Run: headless pygame with SDL's dummy video driver; simulated clock (each Clock.tick advances the game by its frame time, no real sleeping); random seed 0; keys injected as events and as key.get_pressed() state; mouse plan: one left click at the window centre at the start of phase 2, then a move to the lower-right quarter at the start of phase 3.
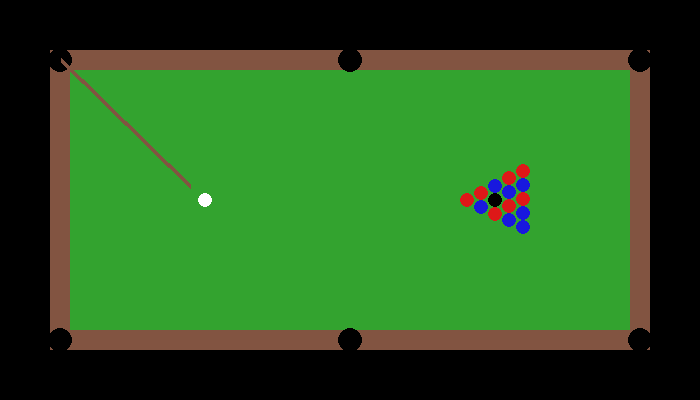
Frame 1 of 4 · flips 1–60 · no input
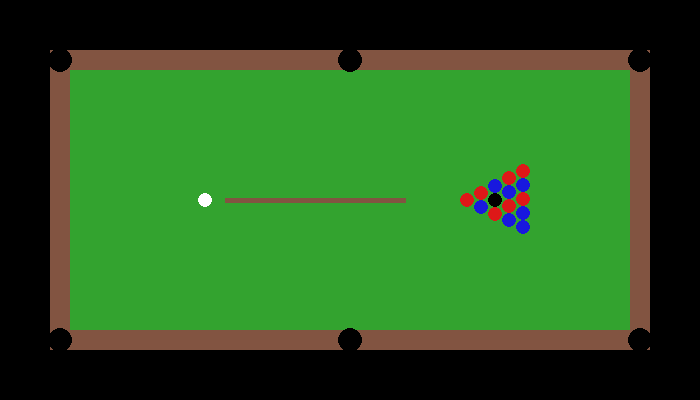
Frame 2 of 4 · flips 61–180 · clicked the window centre · tapped SPACE, RETURN · held RIGHT (→), D
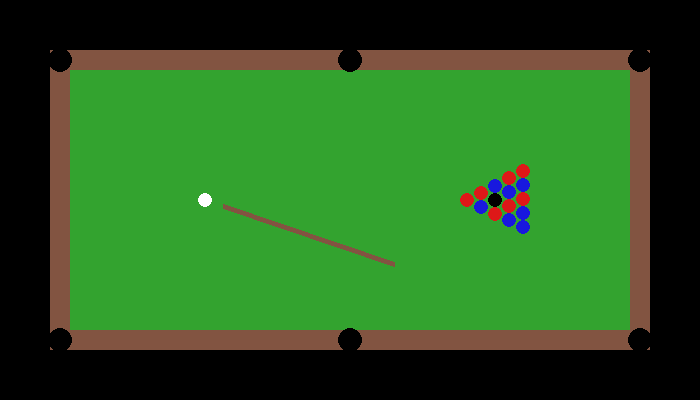
Frame 3 of 4 · flips 181–300 · moved the mouse to the lower-right quarter · held DOWN (↓), S
Frame 4 of 4 · flips 301–420 · held LEFT (←), A, UP (↑), W · screen unchanged from frame 3, image omitted

The pygame program that drew these frames:

# To do: git commit -m"Added all balls in their correct starting positions"..."Ball to ball collisions"..."Fixed pool table dimensions"..."Increased window size"..."Added menu"
# Name: Matthew Uy
# Date: December 7, 2015
# Assignment: CPT - "8 Ball Pool"
# Description: Github repo: https://github.com/matt2uy/8-Ball-Pool
# Lab requirements: ?

import pygame, math
# Got the colour values from http://www.colorpicker.com/
# The variables below each colour initialization represent how...
# ... colour's RGB values will change as the sun "sets"

### Game variables ###
mouse_held = False   # if the mouse is currently holding the cue
cue_end_x = 0
cue_end_y = 0
cue_buffer = 0
balls_in_movement = False # balls are undergoing movement, means that the cue can't be moved at this time

# Defining the ball class
class Ball():
    def __init__(self):
        self.x = 220
        self.y = 200
        self.direction = 0 # angle is represented in degrees
        self.speed = 0
        self.pocketed = False
        
# create an instance of each ball on the table
cue_ball = Ball()
cue_ball.x = 205 # exactly on the left third
cue_ball.y = 200

eight_ball = Ball() # third column, second row
eight_ball.x = 495 # exactly on the right third x-value
eight_ball.y = 200

# player one's balls (red)     # maybe make a function to make initializing the 16 balls a bit shorter
red_ball_1 = Ball() # first column, first row
red_ball_1.x = 467 
red_ball_1.y = 200 

red_ball_2 = Ball() # second column, first row
red_ball_2.x = 481
red_ball_2.y = 193

red_ball_3 = Ball() # third column, third row
red_ball_3.x = 495
red_ball_3.y = 214

red_ball_4 = Ball() # fourth column, first row
red_ball_4.x = 509
red_ball_4.y = 178

red_ball_5 = Ball() # fourth column, third row
red_ball_5.x = 509
red_ball_5.y = 206

red_ball_6 = Ball() # fifth column, first row
red_ball_6.x = 523
red_ball_6.y = 171

red_ball_7 = Ball() # fifth column, third row
red_ball_7.x = 523
red_ball_7.y = 199

# player two's balls (blue)
blue_ball_1 = Ball() # second column, second row
blue_ball_1.x = 481
blue_ball_1.y = 207

blue_ball_2 = Ball()
blue_ball_2.x = 495  # third column, first row
blue_ball_2.y = 186

blue_ball_3 = Ball() # fourth column, second row
blue_ball_3.x = 509
blue_ball_3.y = 192

blue_ball_4 = Ball() # fourth column, fourth row
blue_ball_4.x = 509
blue_ball_4.y = 220

blue_ball_5 = Ball() # fifth column, second row
blue_ball_5.x = 523
blue_ball_5.y = 185

blue_ball_6 = Ball() # fifth column, fourth row
blue_ball_6.x = 523
blue_ball_6.y = 213

blue_ball_7 = Ball() # fifth column, fifth row
blue_ball_7.x = 523
blue_ball_7.y = 227



### Drawing Functions ###
def draw_static_objects():
    # Draw the playing surface
    pygame.draw.rect(screen, GREEN, [50, 50, 600, 300], 0)
    # Draw the border/ledge?
    pygame.draw.rect(screen, BROWN, [50, 50, 600, 300], 20)
    # Draw the pockets
    pygame.draw.circle(screen, BLACK, (60, 60), 12, 0)      # top left
    pygame.draw.circle(screen, BLACK, (350, 60), 12, 0)     # top middle
    pygame.draw.circle(screen, BLACK, (640, 60), 12, 0)     # top right
    pygame.draw.circle(screen, BLACK, (60, 340), 12, 0)     # bottom left
    pygame.draw.circle(screen, BLACK, (350, 340), 12, 0)    # bottom middle
    pygame.draw.circle(screen, BLACK, (640, 340), 12, 0)    # bottom right

def draw_balls():
    # draw the cue and eight balls
    if cue_ball.pocketed == False:
        pygame.draw.circle(screen, WHITE, (int(cue_ball.x), int(cue_ball.y)), 7, 0)
    if eight_ball.pocketed == False:
        pygame.draw.circle(screen, BLACK, (int(eight_ball.x), int(eight_ball.y)), 7, 0)
    # draw the red (player one) balls
    if red_ball_1.pocketed == False:
        pygame.draw.circle(screen, RED, (int(red_ball_1.x), int(red_ball_1.y)), 7, 0)
    if red_ball_2.pocketed == False:
        pygame.draw.circle(screen, RED, (int(red_ball_2.x), int(red_ball_2.y)), 7, 0)
    if red_ball_3.pocketed == False:
        pygame.draw.circle(screen, RED, (int(red_ball_3.x), int(red_ball_3.y)), 7, 0)
    if red_ball_4.pocketed == False:
        pygame.draw.circle(screen, RED, (int(red_ball_4.x), int(red_ball_4.y)), 7, 0)
    if red_ball_5.pocketed == False:
        pygame.draw.circle(screen, RED, (int(red_ball_5.x), int(red_ball_5.y)), 7, 0)
    if red_ball_6.pocketed == False:
        pygame.draw.circle(screen, RED, (int(red_ball_6.x), int(red_ball_6.y)), 7, 0)
    if red_ball_7.pocketed == False:
        pygame.draw.circle(screen, RED, (int(red_ball_7.x), int(red_ball_7.y)), 7, 0)
        
    # draw the blue (player two) balls
    if blue_ball_1.pocketed == False:
        pygame.draw.circle(screen, BLUE, (int(blue_ball_1.x), int(blue_ball_1.y)), 7, 0)
    if blue_ball_2.pocketed == False:
        pygame.draw.circle(screen, BLUE, (int(blue_ball_2.x), int(blue_ball_2.y)), 7, 0)
    if blue_ball_3.pocketed == False:
        pygame.draw.circle(screen, BLUE, (int(blue_ball_3.x), int(blue_ball_3.y)), 7, 0)
    if blue_ball_4.pocketed == False:
        pygame.draw.circle(screen, BLUE, (int(blue_ball_4.x), int(blue_ball_4.y)), 7, 0)
    if blue_ball_5.pocketed == False:
        pygame.draw.circle(screen, BLUE, (int(blue_ball_5.x), int(blue_ball_5.y)), 7, 0)
    if blue_ball_6.pocketed == False:
        pygame.draw.circle(screen, BLUE, (int(blue_ball_6.x), int(blue_ball_6.y)), 7, 0)
    if blue_ball_7.pocketed == False:
        pygame.draw.circle(screen, BLUE, (int(blue_ball_7.x), int(blue_ball_7.y)), 7, 0)

### User input functions ###
def get_mouse_press():
    mouse_left = False
    mouse_middle = False
    mouse_right = False
    mouse_left, mouse_middle, mouse_right = pygame.mouse.get_pressed()
    return mouse_left
        
### Game functions ###
def angle_to_coordinates(angle, x, y):
    # get the x value by using the cosine function
    x = 1 * math.cos(math.radians(angle))
    # get the y value by using the sine function
    y = 1 * math.sin(math.radians(angle))
    return x, y

def get_angle(object1_x, object1_y, object2_x, object2_y):        
    difference_of_x = object1_x - object2_x
    difference_of_y = object1_y - object2_y
    radians = math.atan2(difference_of_y, difference_of_x)
    radians %= 2*math.pi
    angle = math.degrees(radians)
    return angle

# Get the distance between two points
def get_distance(point1_x, point1_y, point2_x, point2_y):
    distance = math.sqrt((point1_x - point2_x)**2 + (point1_y - point2_y)**2)
    return distance

def convert_polar_coordinates_to_cartesian(x, y, angle, length):
    # use the cos and sin functions to convert: shown here - https://www.mathsisfun.com/polar-cartesian-coordinates.html
    x += length * math.cos(math.radians(angle))
    y += length * math.sin(math.radians(angle))
    return x, y

def ball_to_cushion(ball_direction, ball_x, ball_y):                
    # hit the top cushion
    if ball_y < 72:
        if ball_direction > 270: # ball incoming from the left
            ball_direction = 360 - ball_direction
        else:                    # ball coming from the right
            ball_direction = 360 - ball_direction
            
    # hit the bottom cushion
    if ball_y > 330:
        if ball_direction < 90: # ball incoming from the left
            ball_direction = 360 - ball_direction
        else:                   # ball coming from the right                  ### problem with all sides -> the ball sometimes sticks at very low angles of reflection -> double bounces?
            ball_direction = 360 - ball_direction
    # hit the left cushion
    if ball_x < 72:
        if ball_direction > 180: # ball incoming from the bottom
            ball_direction += 90
        else:                   # ball coming from the top
            ball_direction -= 90
    # hit the right cushion
    if ball_x > 630:
        if ball_direction > 180: # ball incoming from the bottom
            ball_direction -= 90
        else:                   # ball coming from the top     
            ball_direction += 90
    return ball_direction

def check_if_ball_pocketed(ball_x, ball_y):
    ball_pocketed = False
    # check for top left pocket
    if ball_x > 60 and ball_x < 80 and ball_y > 60 and ball_y < 80:
        # check to see if the ball is touches a 20x20 px zone ## may need to keep in mind that the x and y values of a ball may be at the top right of the sprite.
        ball_pocketed = True
    return ball_pocketed
    '''# check for top middle pocket
    # check for top right pocket
    # check for bottom right pocket
    # check for bottom middle pocket
    # check for bottom left pocket'''

def manage_ball_status(ball_direction, ball_x, ball_y, ball_speed, ball_pocketed):
    # Alter the ball's path if there is a collision
    ball_direction = ball_to_cushion(ball_direction, ball_x, ball_y)
    ### Move the ball in the correct direction based on cue_ball_direction
    ball_x_increment, ball_y_increment = angle_to_coordinates(ball_direction, ball_x, ball_y)
    ball_x += ball_x_increment*ball_speed
    ball_y += ball_y_increment*ball_speed
    # gradually reduce the ball's speed due to gravity
    ball_speed -= 0.1

    ## Check if it gets pocketed
    ball_pocketed = check_if_ball_pocketed(ball_x, ball_y)
    return ball_direction, ball_x, ball_y, ball_speed, ball_pocketed

### Colours ###
BROWN = (130, 84, 65) # cue
GREEN = (51, 163, 47) # pool table surface
RED = (222, 24, 24) # red balls
BLUE = (24, 24, 222) # blue balls
BLACK = (0, 0, 0) # background
WHITE = (255, 255, 255) # cue ball

pygame.init()
 
# Set the width and height of the screen [width, height]
size = (700, 400)
screen = pygame.display.set_mode(size)
 
pygame.display.set_caption("8 Ball Pool")
 
# Loop until the user clicks the close button.
done = False
 
# Manage how fast the screen updates
clock = pygame.time.Clock()

# -------- Main Program Loop -----------
while not done:
    # --- Main event loop
    for event in pygame.event.get():
        if event.type == pygame.QUIT:
            done = True
            
    ### Drawing the playing area ###
    screen.fill(BLACK) # background
    draw_static_objects()
    draw_balls()

    # Get the mouse press values
    mouse_left = get_mouse_press()

    # keep updating cue position
    mouse_x, mouse_y = pygame.mouse.get_pos()    
    
    # Update the cue's position + check whether the cue has hit the ball
    if balls_in_movement == False:
        # the first moment that the mouse is clicked
        if mouse_left == True and mouse_held == False:
            mouse_held = True
            orig_mouse_x = mouse_x
            orig_mouse_y = mouse_y
        # the duration of time WHILE the mouse is being clicked/held
        elif mouse_left == True and mouse_held == True:
            # The amount the cue will move will depend on ...
            # ... the distance between the current mouse ...
            # ... position and the position it was at when clicked
            
            mouse_distance_travelled = get_distance(orig_mouse_x, orig_mouse_y, mouse_x, mouse_y)
            if mouse_distance_travelled > 100: # limit the distance that the cue can be pulled back
                mouse_distance_travelled = 100

            # now move the cue backwards along the same angle
            cue_buffer = mouse_distance_travelled
    
            # change the amount of power/ball speed it will transfer
            # ... depending of the distance between the cue and the cue ball
            cue_ball.speed = mouse_distance_travelled/7
            
        # mouse is released AFTER being clicked at first (previous elif statement)
        elif mouse_left == False and mouse_held == True:
            cue_buffer = 0  # reset the cue buffer (the amount the cue moved while the mouse was being held)
            # set the cue ball variables and set the balls_in_movement variable in motion
            cue_ball.direction = mouse_degs
            balls_in_movement = True
            mouse_held = False 

    # Balls are active        
    else: 
        # this means that the ball is not stationary at this frame
        if cue_ball.speed > 0:
            # update the ball's location and status
            cue_ball.direction, cue_ball.x, cue_ball.y, cue_ball.speed, cue_ball.pocketed = manage_ball_status(cue_ball.direction, cue_ball.x, cue_ball.y, cue_ball.speed, cue_ball.pocketed)

            if cue_ball.x > 500 :#== red_ball_1.x and cue_ball_y == red_ball_1.y:
                red_ball_1.direction = 45
                red_ball_1.speed = 5

        if red_ball_1.speed > 0:
            # Alter the ball's path if there is a collision
            red_ball_1.direction = ball_to_cushion(red_ball_1.direction, red_ball_1.x, red_ball_1.y)
            '''### Move the ball in the correct direction based on red_ball_direction
            red_ball_x_increment, red_ball_y_increment = angle_to_coordinates(red_ball_direction, red_ball_x, red_ball_y)
            red_ball_x += red_ball_x_increment*red_ball_speed
            red_ball_y += red_ball_y_increment*red_ball_speed'''
            # gradually reduce the ball's speed due to gravity
            red_ball_1.speed -= 1
            
        # all balls have stopped moving
        if cue_ball.speed <= 0 and red_ball_1.speed <= 0:
            balls_in_movement = False
            
    ### Updating the cue's position and drawing it ###
    # Get the angle between the mouse and the cue ball
    mouse_degs = get_angle(cue_ball.x, cue_ball.y, mouse_x, mouse_y)
    
    cue_front_x = mouse_x
    cue_back_x = mouse_x
    cue_front_y = mouse_y
    cue_back_y = mouse_y

    # Get cue end to ball length (AKA: length of the cue)
    mouse_to_ball_length = get_distance(cue_ball.x, cue_ball.y, cue_front_x, cue_front_y)
    
    # limit the length of the cue
    cue_length = mouse_to_ball_length-200-cue_buffer
    ball_to_cue_distance = mouse_to_ball_length-20-cue_buffer
    
    # get two pairs of the cue's coordinates from their polar coordinates (mouse angle + distance from the cue ball)
    cue_front_x, cue_front_y = convert_polar_coordinates_to_cartesian(cue_front_x, cue_front_y, mouse_degs, cue_length)
    cue_back_x, cue_back_y = convert_polar_coordinates_to_cartesian(cue_back_x, cue_back_y, mouse_degs, ball_to_cue_distance)

    # draw the cue when the balls aren't moving
    if balls_in_movement == False:
        pygame.draw.line(screen, BROWN, (cue_front_x, cue_front_y), (cue_back_x, cue_back_y), 5)
    
    # --- Go ahead and update the screen with what we've drawn.
    pygame.display.flip()
 
    # --- Limit to 60 frames per second
    clock.tick(60)
 
# Close the window and quit.
# If you forget this line, the program will 'hang'
# on exit if running from IDLE.
pygame.quit()
